Photos from the image-classification dataset "datasets" in the GitHub repository CapstoneFresheats/ML-FreshEats. Its 6 classes are: apel segar, apel tidak segar, jeruk segar, jeruk tidak segar, pisang segar, pisang tidak segar.

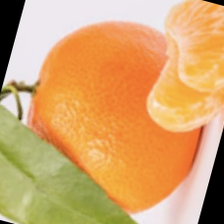
Label: jeruk segar

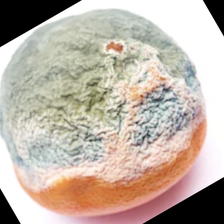
Label: jeruk tidak segar

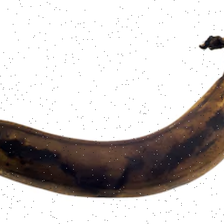
Label: pisang tidak segar

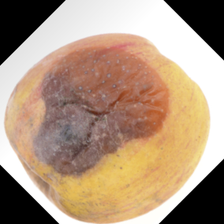
Label: apel tidak segar

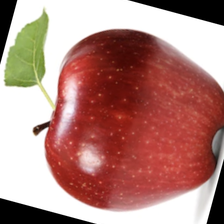
Label: apel segar

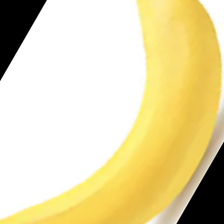
Label: pisang segar
